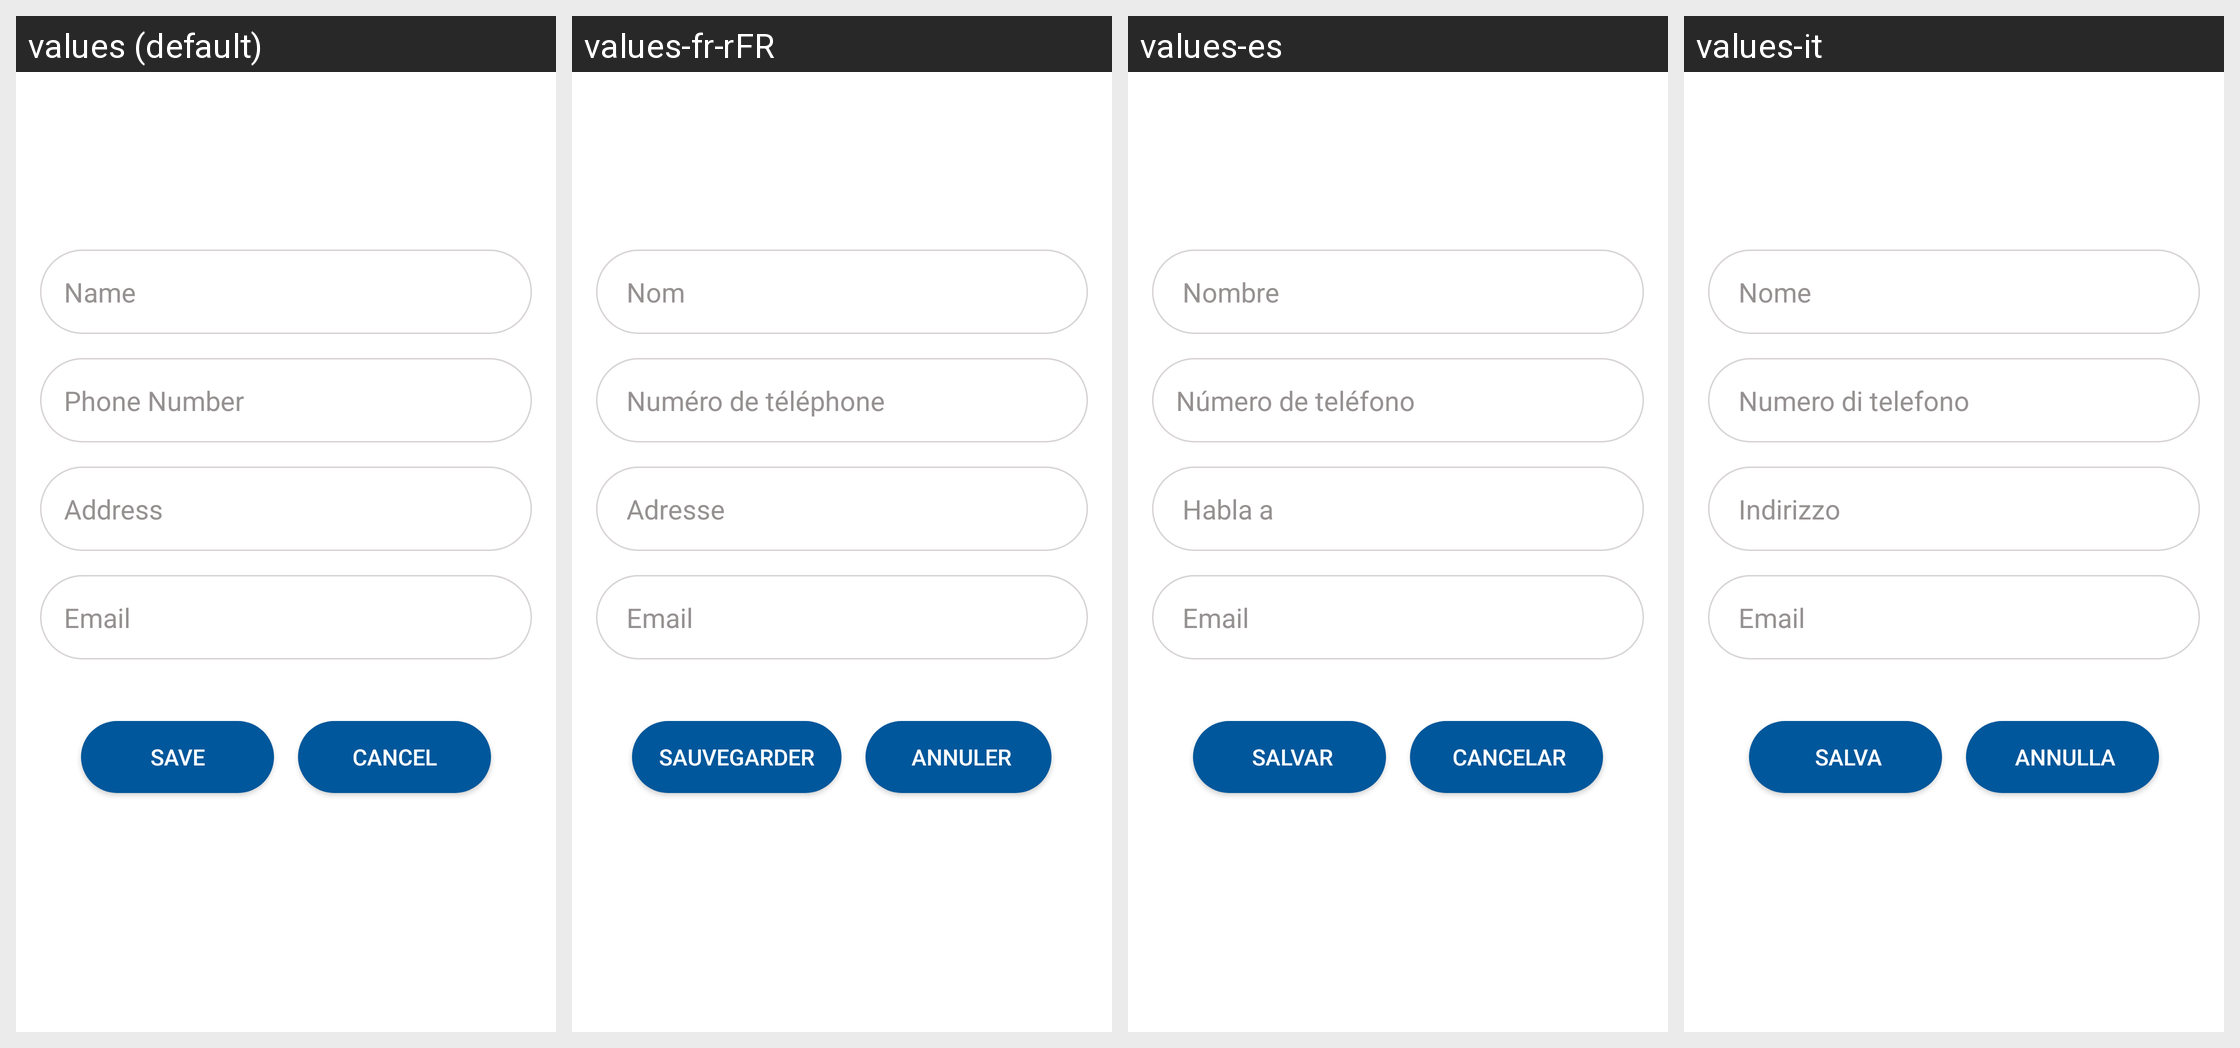

Locale-by-locale string values for the Android screen shown in this grid:
Android screen res/layout/fragment_addcontact.xml rendered under 4 locales, left to right: values (default), values-fr-rFR, values-es, values-it. Device: Nexus 5 (rendered at 1080×1920; each locale shown at half size, 540×960, under a caption strip naming it); theme NoAction1.
Strings drawn on this screen, with the default value and each locale's value (text and hints the layout hard-codes appear in the picture but are not listed):

name
  values: Name
  values-fr-rFR:  Nom
  values-es:  Nombre
  values-it:  Nome

phone_number
  values: Phone Number
  values-fr-rFR:  Numéro de téléphone
  values-es: Número de teléfono
  values-it:  Numero di telefono

address
  values: Address
  values-fr-rFR:  Adresse
  values-es:  Habla a
  values-it:  Indirizzo

email
  values: Email
  values-fr-rFR:  Email
  values-es:  Email
  values-it:  Email

save
  values: Save
  values-fr-rFR: sauvegarder
  values-es:  Salvar
  values-it:  Salva

cancel
  values: Cancel
  values-fr-rFR:  Annuler
  values-es:  Cancelar
  values-it:  Annulla
